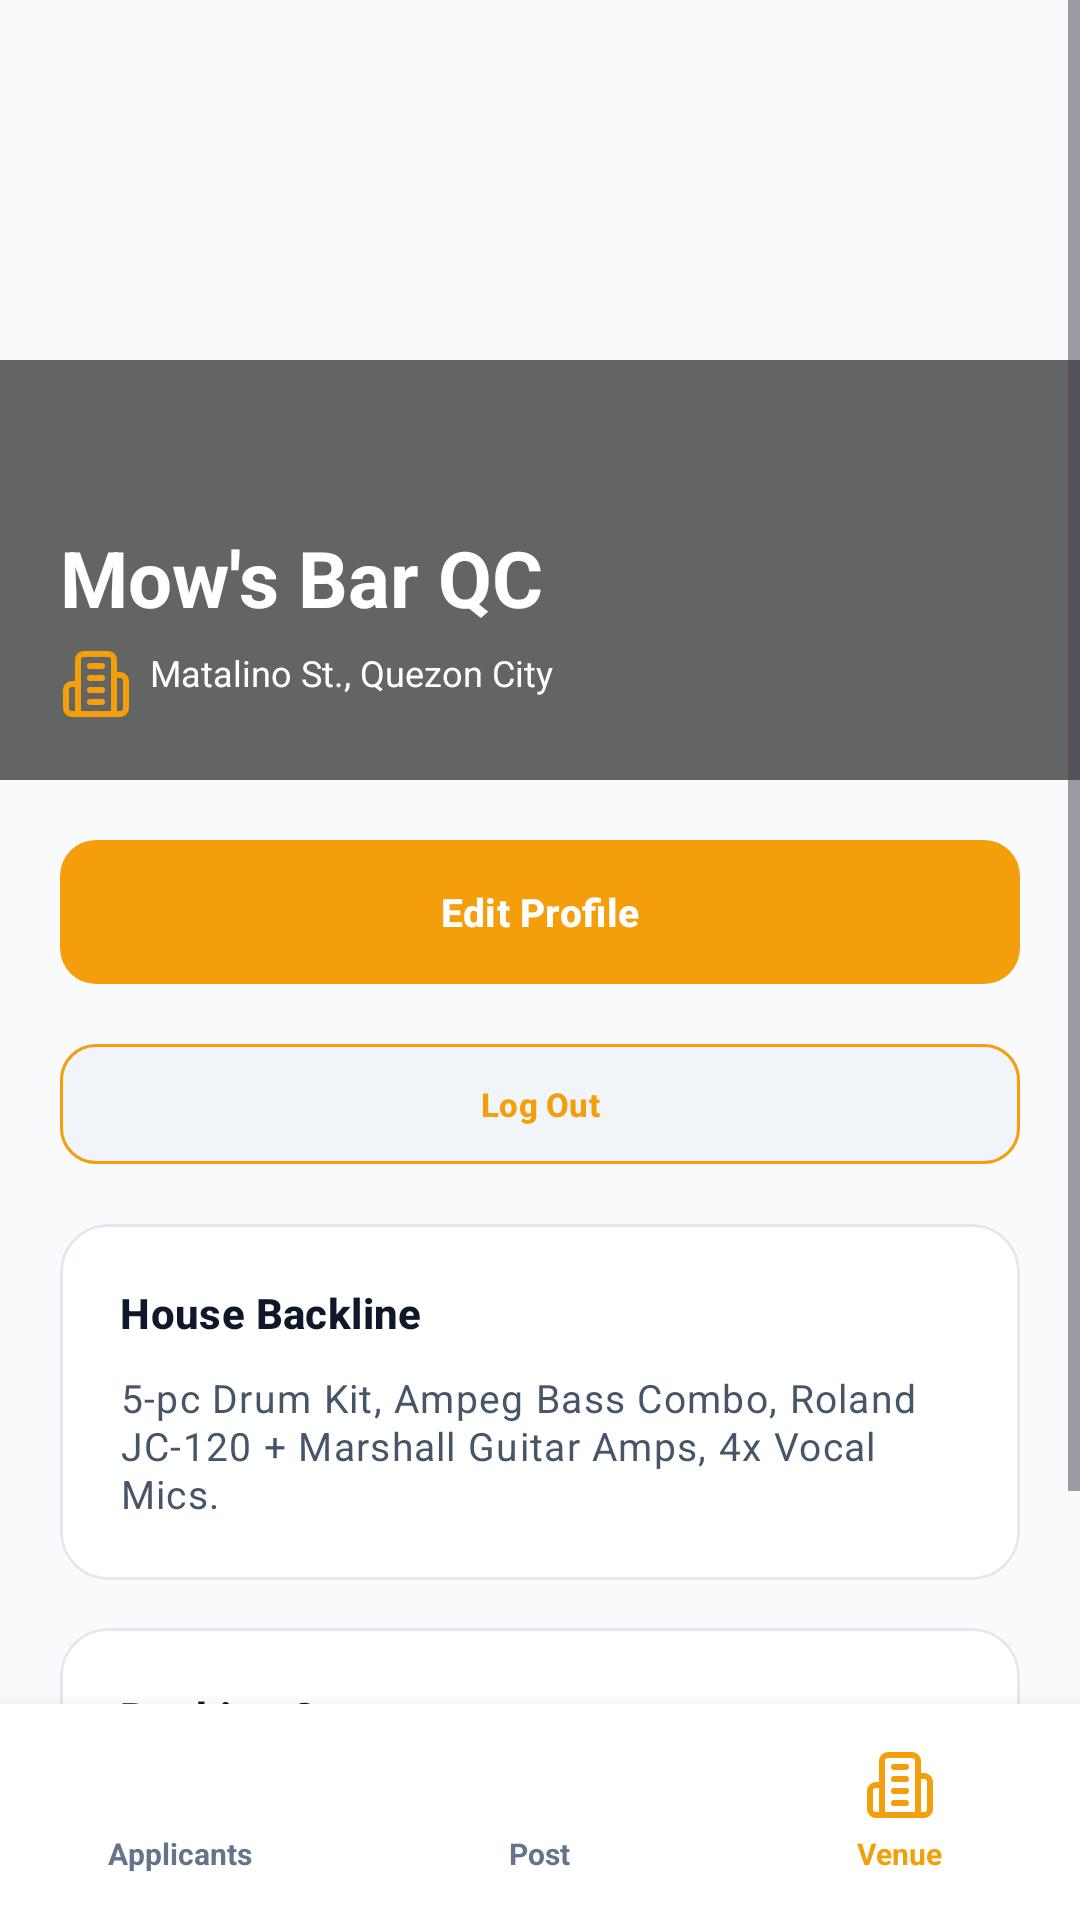

The Android layout XML behind this screen, and the referenced resources:
<!-- AndroidManifest.xml: application theme Theme.TugtogPH -->
<!-- res/layout/fragment_venue_profile.xml -->
<?xml version="1.0" encoding="utf-8"?>
<androidx.constraintlayout.widget.ConstraintLayout xmlns:android="http://schemas.android.com/apk/res/android"
    xmlns:app="http://schemas.android.com/apk/res-auto"
    android:layout_width="match_parent"
    android:layout_height="match_parent"
    android:background="@color/bg_screen_light">

    <ScrollView
        android:layout_width="match_parent"
        android:layout_height="0dp"
        app:layout_constraintTop_toTopOf="parent"
        app:layout_constraintBottom_toTopOf="@id/bottomNav"
        android:fillViewport="true">

        <LinearLayout
            android:layout_width="match_parent"
            android:layout_height="wrap_content"
            android:orientation="vertical">

            
            <androidx.constraintlayout.widget.ConstraintLayout
                android:layout_width="match_parent"
                android:layout_height="260dp">

                
                <ImageView
                    android:id="@+id/ivVenueHeader"
                    android:layout_width="match_parent"
                    android:layout_height="match_parent"
                    android:scaleType="centerCrop"
                    android:src="@drawable/auth_background" />

                
                <View
                    android:layout_width="match_parent"
                    android:layout_height="140dp"
                    android:background="#99000000"
                    app:layout_constraintBottom_toBottomOf="parent" />

                
                <LinearLayout
                    android:layout_width="match_parent"
                    android:layout_height="wrap_content"
                    android:orientation="vertical"
                    android:padding="20dp"
                    app:layout_constraintBottom_toBottomOf="parent">

                    <com.google.android.material.chip.Chip
                        android:layout_width="wrap_content"
                        android:layout_height="24dp"
                        android:text="VERIFIED VENUE"
                        android:textColor="@color/white"
                        android:textSize="10sp"
                        android:textStyle="bold"
                        app:chipBackgroundColor="@color/tugtog_amber"
                        app:chipCornerRadius="4dp"
                        app:chipMinHeight="24dp"
                        app:chipStrokeWidth="0dp" />

                    <TextView
                        android:id="@+id/tvVenueName"
                        style="@style/TextAppearance.TugtogPH.Heading"
                        android:layout_width="wrap_content"
                        android:layout_height="wrap_content"
                        android:layout_marginTop="4dp"
                        android:text="Mow's Bar QC"
                        android:textColor="@color/white"
                        android:textSize="26sp" />

                    <TextView
                        android:id="@+id/tvVenueAddress"
                        android:layout_width="wrap_content"
                        android:layout_height="wrap_content"
                        android:layout_marginTop="6dp"
                        android:drawablePadding="6dp"
                        android:text="Matalino St., Quezon City"
                        android:textColor="@color/white"
                        android:textSize="12sp"
                        app:drawableStartCompat="@drawable/ic_venue"
                        app:drawableTint="@color/tugtog_amber" />

                </LinearLayout>
            </androidx.constraintlayout.widget.ConstraintLayout>

            
            <LinearLayout
                android:layout_width="match_parent"
                android:layout_height="wrap_content"
                android:orientation="vertical"
                android:padding="20dp">

                <com.google.android.material.button.MaterialButton
                    android:id="@+id/btnEditProfile"
                    style="@style/Widget.TugtogPH.Button.Organizer"
                    android:layout_width="match_parent"
                    android:layout_height="48dp"
                    android:layout_marginBottom="16dp"
                    android:text="Edit Profile" />

                
                <com.google.android.material.button.MaterialButton
                    android:id="@+id/btnLogout"
                    style="@style/Widget.TugtogPH.Button.Outline"
                    android:layout_width="match_parent"
                    android:layout_height="48dp"
                    android:layout_marginBottom="16dp"
                    android:text="Log Out"
                    android:textColor="@color/tugtog_amber"
                    app:strokeColor="@color/tugtog_amber" />

                
                <com.google.android.material.card.MaterialCardView
                    style="@style/Widget.TugtogPH.Card"
                    android:layout_width="match_parent"
                    android:layout_height="wrap_content"
                    android:layout_marginBottom="16dp"
                    app:cardCornerRadius="16dp">

                    <LinearLayout
                        android:layout_width="match_parent"
                        android:layout_height="wrap_content"
                        android:orientation="vertical"
                        android:padding="20dp">

                        <TextView
                            style="@style/TextAppearance.TugtogPH.CardTitle"
                            android:layout_width="wrap_content"
                            android:layout_height="wrap_content"
                            android:layout_marginBottom="10dp"
                            android:text="House Backline" />

                        <TextView
                            android:id="@+id/tvHouseBackline"
                            style="@style/TextAppearance.TugtogPH.MutedCaption"
                            android:layout_width="wrap_content"
                            android:layout_height="wrap_content"
                            android:text="5-pc Drum Kit, Ampeg Bass Combo, Roland JC-120 + Marshall Guitar Amps, 4x Vocal Mics."
                            android:textColor="@color/text_secondary"
                            android:textSize="13sp" />
                    </LinearLayout>
                </com.google.android.material.card.MaterialCardView>

                
                <com.google.android.material.card.MaterialCardView
                    style="@style/Widget.TugtogPH.Card"
                    android:layout_width="match_parent"
                    android:layout_height="wrap_content"
                    app:cardCornerRadius="16dp">

                    <LinearLayout
                        android:layout_width="match_parent"
                        android:layout_height="wrap_content"
                        android:orientation="vertical"
                        android:padding="20dp">

                        <TextView
                            style="@style/TextAppearance.TugtogPH.CardTitle"
                            android:layout_width="wrap_content"
                            android:layout_height="wrap_content"
                            android:layout_marginBottom="10dp"
                            android:text="Booking Contact" />

                        <TextView
                            android:id="@+id/tvBookingContact"
                            style="@style/TextAppearance.TugtogPH.MutedCaption"
                            android:layout_width="wrap_content"
                            android:layout_height="wrap_content"
                            android:text="fb.com/mowsbarqc • 0917-302-9911"
                            android:textColor="@color/tugtog_amber"
                            android:textSize="13sp"
                            android:textStyle="bold" />
                    </LinearLayout>
                </com.google.android.material.card.MaterialCardView>
            </LinearLayout>
        </LinearLayout>
    </ScrollView>

    
    <LinearLayout
        android:id="@+id/bottomNav"
        android:layout_width="match_parent"
        android:layout_height="72dp"
        android:background="@color/bg_card_light"
        android:elevation="8dp"
        android:orientation="horizontal"
        app:layout_constraintBottom_toBottomOf="parent">

        <LinearLayout
            android:id="@+id/navApplicants"
            android:layout_width="0dp"
            android:layout_height="match_parent"
            android:layout_weight="1"
            android:gravity="center"
            android:orientation="vertical">
            <ImageView
                android:layout_width="24dp"
                android:layout_height="24dp"
                android:src="@drawable/ic_group"
                app:tint="@color/text_muted" />
            <TextView
                android:layout_width="wrap_content"
                android:layout_height="wrap_content"
                android:layout_marginTop="4dp"
                android:text="Applicants"
                android:textColor="@color/text_muted"
                android:textSize="10sp"
                android:textStyle="bold" />
        </LinearLayout>

        <LinearLayout
            android:id="@+id/navPost"
            android:layout_width="0dp"
            android:layout_height="match_parent"
            android:layout_weight="1"
            android:gravity="center"
            android:orientation="vertical">
            <ImageView
                android:layout_width="24dp"
                android:layout_height="24dp"
                android:src="@drawable/ic_add_circle"
                app:tint="@color/text_muted" />
            <TextView
                android:layout_width="wrap_content"
                android:layout_height="wrap_content"
                android:layout_marginTop="4dp"
                android:text="Post"
                android:textColor="@color/text_muted"
                android:textSize="10sp"
                android:textStyle="bold" />
        </LinearLayout>

        <LinearLayout
            android:id="@+id/navVenue"
            android:layout_width="0dp"
            android:layout_height="match_parent"
            android:layout_weight="1"
            android:gravity="center"
            android:orientation="vertical">
            <ImageView
                android:layout_width="24dp"
                android:layout_height="24dp"
                android:src="@drawable/ic_venue"
                app:tint="@color/tugtog_amber" />
            <TextView
                android:layout_width="wrap_content"
                android:layout_height="wrap_content"
                android:layout_marginTop="4dp"
                android:text="Venue"
                android:textColor="@color/tugtog_amber"
                android:textSize="10sp"
                android:textStyle="bold" />
        </LinearLayout>
    </LinearLayout>

</androidx.constraintlayout.widget.ConstraintLayout>
<!-- resources referenced by this layout -->
<resources>
  <color name="bg_card_light">#FFFFFF</color>
  <color name="bg_screen_light">#F8FAFC</color>
  <color name="text_muted">#64748B</color>
  <color name="text_secondary">#475569</color>
  <color name="tugtog_amber">#F59E0B</color>
  <color name="white">#FFFFFF</color>
  <style name="TextAppearance.TugtogPH.CardTitle" parent="TextAppearance.Material3.TitleMedium">
          <item name="android:textSize">14sp</item>
          <item name="android:textStyle">bold</item>
          <item name="android:textColor">@color/text_primary_light</item>
      </style>
  <style name="TextAppearance.TugtogPH.Heading" parent="TextAppearance.Material3.TitleLarge">
          <item name="android:textSize">18sp</item>
          <item name="android:textStyle">bold</item>
          <item name="android:textColor">@color/text_primary_light</item>
      </style>
  <style name="TextAppearance.TugtogPH.MutedCaption" parent="TextAppearance.Material3.BodySmall">
          <item name="android:textSize">11sp</item>
          <item name="android:textColor">@color/text_muted_light</item>
      </style>
  <style name="Widget.TugtogPH.Button.Organizer" parent="Widget.Material3.Button">
          <item name="backgroundTint">@color/tugtog_amber</item>
          <item name="android:textColor">@color/white</item>
          <item name="android:textStyle">bold</item>
          <item name="android:textSize">13sp</item>
          <item name="cornerRadius">12dp</item>
          <item name="android:insetTop">0dp</item>
          <item name="android:insetBottom">0dp</item>
      </style>
  <style name="Widget.TugtogPH.Button.Outline" parent="Widget.Material3.Button.OutlinedButton">
          <item name="strokeColor">@color/border_light</item>
          <item name="strokeWidth">1dp</item>
          <item name="android:textColor">@color/text_primary_light</item>
          <item name="android:textStyle">bold</item>
          <item name="android:textSize">11sp</item>
          <item name="cornerRadius">12dp</item>
          <item name="backgroundTint">@color/bg_subtle_light</item>
      </style>
  <style name="Widget.TugtogPH.Card" parent="Widget.Material3.CardView.Outlined">
          <item name="cardCornerRadius">16dp</item>
          <item name="cardElevation">0dp</item>
          <item name="strokeWidth">1dp</item>
          <item name="strokeColor">@color/border_light</item>
          <item name="cardBackgroundColor">@color/bg_card_light</item>
      </style>
  <style name="Theme.TugtogPH" parent="Base.Theme.TugtogPH" />
  <color name="text_primary_light">#0F172A</color>
  <color name="text_muted_light">#64748B</color>
  <color name="border_light">#E2E8F0</color>
  <color name="bg_subtle_light">#F1F5F9</color>
  <style name="Base.Theme.TugtogPH" parent="Theme.Material3.Light.NoActionBar">
          <item name="colorPrimary">@color/tugtog_emerald</item>
          <item name="colorPrimaryVariant">@color/tugtog_emerald_dark</item>
          <item name="colorSecondary">@color/tugtog_amber</item>
          <item name="android:windowBackground">@color/bg_screen_light</item>
          <item name="android:statusBarColor">@color/bg_card_light</item>
          <item name="android:windowLightStatusBar" tools:targetApi="m">true</item>
      </style>
  <color name="tugtog_emerald">#10B981</color>
  <color name="tugtog_emerald_dark">#059669</color>
</resources>
